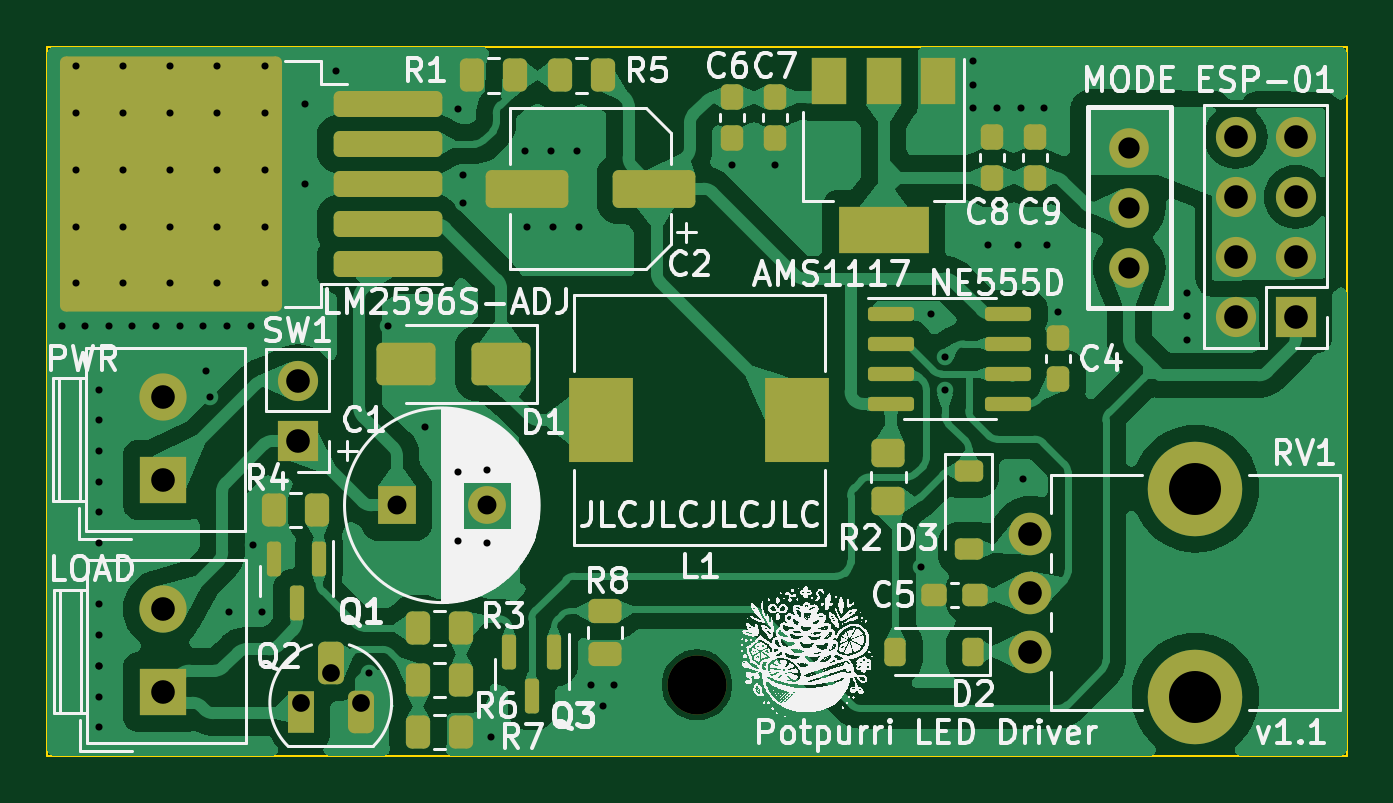
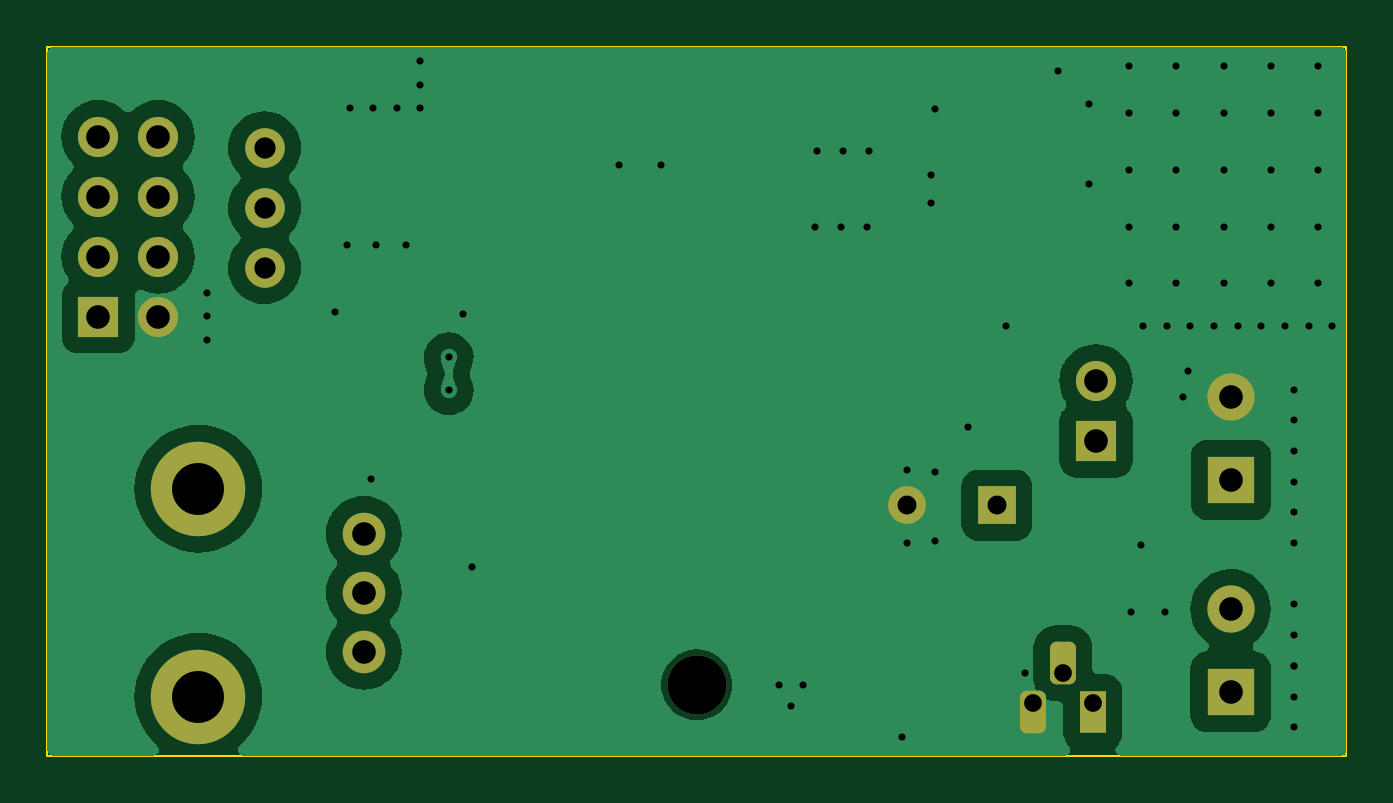
Circuit board: 10 layer files. Board 55.0 x 30.0 mm.
- bottom_copper: LED_Driver-B_Cu.gbr (46285 bytes)
- bottom_mask: LED_Driver-B_Mask.gbr (2436 bytes)
- paste: LED_Driver-B_Paste.gbr (468 bytes)
- bottom_silk: LED_Driver-B_Silkscreen.gbr (469 bytes)
- outline: LED_Driver-Edge_Cuts.gbr (636 bytes)
- top_copper: LED_Driver-F_Cu.gbr (137007 bytes)
- top_mask: LED_Driver-F_Mask.gbr (6411 bytes)
- paste: LED_Driver-F_Paste.gbr (5081 bytes)
- top_silk: LED_Driver-F_Silkscreen.gbr (295698 bytes)
- drill: LED_Driver.drl (2600 bytes)

=== bottom_copper: LED_Driver-B_Cu.gbr (46285 bytes, source omitted) ===
=== bottom_mask: LED_Driver-B_Mask.gbr (2436 bytes, source withheld) ===
=== paste: LED_Driver-B_Paste.gbr ===
%TF.GenerationSoftware,KiCad,Pcbnew,7.0.8*%
%TF.CreationDate,2024-06-11T13:29:39+02:00*%
%TF.ProjectId,LED_Driver,4c45445f-4472-4697-9665-722e6b696361,rev?*%
%TF.SameCoordinates,Original*%
%TF.FileFunction,Paste,Bot*%
%TF.FilePolarity,Positive*%
%FSLAX46Y46*%
G04 Gerber Fmt 4.6, Leading zero omitted, Abs format (unit mm)*
G04 Created by KiCad (PCBNEW 7.0.8) date 2024-06-11 13:29:39*
%MOMM*%
%LPD*%
G01*
G04 APERTURE LIST*
G04 APERTURE END LIST*
M02*

=== bottom_silk: LED_Driver-B_Silkscreen.gbr ===
%TF.GenerationSoftware,KiCad,Pcbnew,7.0.8*%
%TF.CreationDate,2024-06-11T13:29:39+02:00*%
%TF.ProjectId,LED_Driver,4c45445f-4472-4697-9665-722e6b696361,rev?*%
%TF.SameCoordinates,Original*%
%TF.FileFunction,Legend,Bot*%
%TF.FilePolarity,Positive*%
%FSLAX46Y46*%
G04 Gerber Fmt 4.6, Leading zero omitted, Abs format (unit mm)*
G04 Created by KiCad (PCBNEW 7.0.8) date 2024-06-11 13:29:39*
%MOMM*%
%LPD*%
G01*
G04 APERTURE LIST*
G04 APERTURE END LIST*
M02*

=== outline: LED_Driver-Edge_Cuts.gbr ===
%TF.GenerationSoftware,KiCad,Pcbnew,7.0.8*%
%TF.CreationDate,2024-06-11T13:29:39+02:00*%
%TF.ProjectId,LED_Driver,4c45445f-4472-4697-9665-722e6b696361,rev?*%
%TF.SameCoordinates,Original*%
%TF.FileFunction,Profile,NP*%
%FSLAX46Y46*%
G04 Gerber Fmt 4.6, Leading zero omitted, Abs format (unit mm)*
G04 Created by KiCad (PCBNEW 7.0.8) date 2024-06-11 13:29:39*
%MOMM*%
%LPD*%
G01*
G04 APERTURE LIST*
%TA.AperFunction,Profile*%
%ADD10C,0.100000*%
%TD*%
G04 APERTURE END LIST*
D10*
X100000000Y-100000000D02*
X155000000Y-100000000D01*
X155000000Y-130000000D01*
X100000000Y-130000000D01*
X100000000Y-100000000D01*
M02*

=== top_copper: LED_Driver-F_Cu.gbr (137007 bytes, source omitted) ===
=== top_mask: LED_Driver-F_Mask.gbr ===
%TF.GenerationSoftware,KiCad,Pcbnew,7.0.8*%
%TF.CreationDate,2024-06-11T13:29:39+02:00*%
%TF.ProjectId,LED_Driver,4c45445f-4472-4697-9665-722e6b696361,rev?*%
%TF.SameCoordinates,Original*%
%TF.FileFunction,Soldermask,Top*%
%TF.FilePolarity,Negative*%
%FSLAX46Y46*%
G04 Gerber Fmt 4.6, Leading zero omitted, Abs format (unit mm)*
G04 Created by KiCad (PCBNEW 7.0.8) date 2024-06-11 13:29:39*
%MOMM*%
%LPD*%
G01*
G04 APERTURE LIST*
G04 Aperture macros list*
%AMRoundRect*
0 Rectangle with rounded corners*
0 $1 Rounding radius*
0 $2 $3 $4 $5 $6 $7 $8 $9 X,Y pos of 4 corners*
0 Add a 4 corners polygon primitive as box body*
4,1,4,$2,$3,$4,$5,$6,$7,$8,$9,$2,$3,0*
0 Add four circle primitives for the rounded corners*
1,1,$1+$1,$2,$3*
1,1,$1+$1,$4,$5*
1,1,$1+$1,$6,$7*
1,1,$1+$1,$8,$9*
0 Add four rect primitives between the rounded corners*
20,1,$1+$1,$2,$3,$4,$5,0*
20,1,$1+$1,$4,$5,$6,$7,0*
20,1,$1+$1,$6,$7,$8,$9,0*
20,1,$1+$1,$8,$9,$2,$3,0*%
G04 Aperture macros list end*
%ADD10R,2.700000X3.600000*%
%ADD11R,2.000000X2.000000*%
%ADD12C,2.000000*%
%ADD13C,2.500000*%
%ADD14C,1.676400*%
%ADD15RoundRect,0.250000X0.262500X0.450000X-0.262500X0.450000X-0.262500X-0.450000X0.262500X-0.450000X0*%
%ADD16R,1.100000X1.800000*%
%ADD17RoundRect,0.275000X-0.275000X-0.625000X0.275000X-0.625000X0.275000X0.625000X-0.275000X0.625000X0*%
%ADD18RoundRect,0.150000X-0.150000X0.587500X-0.150000X-0.587500X0.150000X-0.587500X0.150000X0.587500X0*%
%ADD19RoundRect,0.250000X-0.450000X0.262500X-0.450000X-0.262500X0.450000X-0.262500X0.450000X0.262500X0*%
%ADD20RoundRect,0.250000X1.500000X0.550000X-1.500000X0.550000X-1.500000X-0.550000X1.500000X-0.550000X0*%
%ADD21R,1.600000X1.600000*%
%ADD22C,1.600000*%
%ADD23RoundRect,0.237500X0.237500X-0.300000X0.237500X0.300000X-0.237500X0.300000X-0.237500X-0.300000X0*%
%ADD24RoundRect,0.237500X-0.237500X0.300000X-0.237500X-0.300000X0.237500X-0.300000X0.237500X0.300000X0*%
%ADD25RoundRect,0.250000X-0.262500X-0.450000X0.262500X-0.450000X0.262500X0.450000X-0.262500X0.450000X0*%
%ADD26R,1.700000X1.700000*%
%ADD27O,1.700000X1.700000*%
%ADD28R,1.500000X2.000000*%
%ADD29R,3.800000X2.000000*%
%ADD30RoundRect,0.237500X0.300000X0.237500X-0.300000X0.237500X-0.300000X-0.237500X0.300000X-0.237500X0*%
%ADD31RoundRect,0.250000X1.000000X0.650000X-1.000000X0.650000X-1.000000X-0.650000X1.000000X-0.650000X0*%
%ADD32RoundRect,0.225000X-0.375000X0.225000X-0.375000X-0.225000X0.375000X-0.225000X0.375000X0.225000X0*%
%ADD33RoundRect,0.150000X-0.825000X-0.150000X0.825000X-0.150000X0.825000X0.150000X-0.825000X0.150000X0*%
%ADD34RoundRect,0.225000X0.225000X0.375000X-0.225000X0.375000X-0.225000X-0.375000X0.225000X-0.375000X0*%
%ADD35RoundRect,0.250000X2.050000X0.300000X-2.050000X0.300000X-2.050000X-0.300000X2.050000X-0.300000X0*%
%ADD36RoundRect,0.250002X4.449998X5.149998X-4.449998X5.149998X-4.449998X-5.149998X4.449998X-5.149998X0*%
%ADD37RoundRect,0.250000X-0.450000X0.350000X-0.450000X-0.350000X0.450000X-0.350000X0.450000X0.350000X0*%
%ADD38C,4.000000*%
%ADD39C,1.800000*%
G04 APERTURE END LIST*
D10*
%TO.C,L1*%
X123450000Y-115800000D03*
X131750000Y-115800000D03*
%TD*%
D11*
%TO.C,LOAD*%
X104900000Y-127300000D03*
D12*
X104900000Y-123800000D03*
%TD*%
D13*
%TO.C,H1*%
X127500000Y-127000000D03*
%TD*%
D14*
%TO.C,SW2*%
X145800000Y-104260000D03*
X145800000Y-106800000D03*
X145800000Y-109340000D03*
%TD*%
D15*
%TO.C,R4*%
X111412500Y-119600000D03*
X109587500Y-119600000D03*
%TD*%
D16*
%TO.C,Q2*%
X110730000Y-128160000D03*
D17*
X112000000Y-126090000D03*
X113270000Y-128160000D03*
%TD*%
D15*
%TO.C,R6*%
X117512500Y-126800000D03*
X115687500Y-126800000D03*
%TD*%
D18*
%TO.C,Q1*%
X110550000Y-123537500D03*
X111500000Y-121662500D03*
X109600000Y-121662500D03*
%TD*%
D19*
%TO.C,R8*%
X123600000Y-123887500D03*
X123600000Y-125712500D03*
%TD*%
D20*
%TO.C,C2*%
X125700000Y-106000000D03*
X120300000Y-106000000D03*
%TD*%
D21*
%TO.C,C1*%
X114797349Y-119400000D03*
D22*
X118597349Y-119400000D03*
%TD*%
D23*
%TO.C,C4*%
X142800000Y-114062500D03*
X142800000Y-112337500D03*
%TD*%
D15*
%TO.C,R5*%
X123512500Y-101200000D03*
X121687500Y-101200000D03*
%TD*%
D24*
%TO.C,C7*%
X130800000Y-102137500D03*
X130800000Y-103862500D03*
%TD*%
D25*
%TO.C,R1*%
X117975000Y-101200000D03*
X119800000Y-101200000D03*
%TD*%
D26*
%TO.C,SW1*%
X110600000Y-116675000D03*
D27*
X110600000Y-114135000D03*
%TD*%
D28*
%TO.C,U3*%
X137700000Y-101450000D03*
X135400000Y-101450000D03*
D29*
X135400000Y-107750000D03*
D28*
X133100000Y-101450000D03*
%TD*%
D30*
%TO.C,C5*%
X139262500Y-123200000D03*
X137537500Y-123200000D03*
%TD*%
D31*
%TO.C,D1*%
X119200000Y-113400000D03*
X115200000Y-113400000D03*
%TD*%
D32*
%TO.C,D3*%
X139000000Y-117950000D03*
X139000000Y-121250000D03*
%TD*%
D26*
%TO.C,U4*%
X152840000Y-111420000D03*
D27*
X150300000Y-111420000D03*
X152840000Y-108880000D03*
X150300000Y-108880000D03*
X152840000Y-106340000D03*
X150300000Y-106340000D03*
X152840000Y-103800000D03*
X150300000Y-103800000D03*
%TD*%
D33*
%TO.C,U2*%
X135725000Y-111295000D03*
X135725000Y-112565000D03*
X135725000Y-113835000D03*
X135725000Y-115105000D03*
X140675000Y-115105000D03*
X140675000Y-113835000D03*
X140675000Y-112565000D03*
X140675000Y-111295000D03*
%TD*%
D23*
%TO.C,C8*%
X140000000Y-105525000D03*
X140000000Y-103800000D03*
%TD*%
D24*
%TO.C,C6*%
X129000000Y-102137500D03*
X129000000Y-103862500D03*
%TD*%
D18*
%TO.C,Q3*%
X120500000Y-127475000D03*
X121450000Y-125600000D03*
X119550000Y-125600000D03*
%TD*%
D23*
%TO.C,C9*%
X141800000Y-105525000D03*
X141800000Y-103800000D03*
%TD*%
D11*
%TO.C,PWR*%
X104880000Y-118317500D03*
D12*
X104880000Y-114817500D03*
%TD*%
D25*
%TO.C,R7*%
X115687500Y-129000000D03*
X117512500Y-129000000D03*
%TD*%
D34*
%TO.C,D2*%
X139200000Y-125600000D03*
X135900000Y-125600000D03*
%TD*%
D35*
%TO.C,U1*%
X114400000Y-109200000D03*
X114400000Y-107500000D03*
X114400000Y-105800000D03*
D36*
X105250000Y-105800000D03*
D35*
X114400000Y-104100000D03*
X114400000Y-102400000D03*
%TD*%
D37*
%TO.C,R2*%
X135600000Y-117200000D03*
X135600000Y-119200000D03*
%TD*%
D38*
%TO.C,RV1*%
X148600000Y-118700000D03*
X148600000Y-127500000D03*
D39*
X141600000Y-125600000D03*
X141600000Y-123100000D03*
X141600000Y-120600000D03*
%TD*%
D15*
%TO.C,R3*%
X117512500Y-124600000D03*
X115687500Y-124600000D03*
%TD*%
M02*

=== paste: LED_Driver-F_Paste.gbr ===
%TF.GenerationSoftware,KiCad,Pcbnew,7.0.8*%
%TF.CreationDate,2024-06-11T13:29:39+02:00*%
%TF.ProjectId,LED_Driver,4c45445f-4472-4697-9665-722e6b696361,rev?*%
%TF.SameCoordinates,Original*%
%TF.FileFunction,Paste,Top*%
%TF.FilePolarity,Positive*%
%FSLAX46Y46*%
G04 Gerber Fmt 4.6, Leading zero omitted, Abs format (unit mm)*
G04 Created by KiCad (PCBNEW 7.0.8) date 2024-06-11 13:29:39*
%MOMM*%
%LPD*%
G01*
G04 APERTURE LIST*
G04 Aperture macros list*
%AMRoundRect*
0 Rectangle with rounded corners*
0 $1 Rounding radius*
0 $2 $3 $4 $5 $6 $7 $8 $9 X,Y pos of 4 corners*
0 Add a 4 corners polygon primitive as box body*
4,1,4,$2,$3,$4,$5,$6,$7,$8,$9,$2,$3,0*
0 Add four circle primitives for the rounded corners*
1,1,$1+$1,$2,$3*
1,1,$1+$1,$4,$5*
1,1,$1+$1,$6,$7*
1,1,$1+$1,$8,$9*
0 Add four rect primitives between the rounded corners*
20,1,$1+$1,$2,$3,$4,$5,0*
20,1,$1+$1,$4,$5,$6,$7,0*
20,1,$1+$1,$6,$7,$8,$9,0*
20,1,$1+$1,$8,$9,$2,$3,0*%
G04 Aperture macros list end*
%ADD10R,2.700000X3.600000*%
%ADD11RoundRect,0.250000X0.262500X0.450000X-0.262500X0.450000X-0.262500X-0.450000X0.262500X-0.450000X0*%
%ADD12RoundRect,0.150000X-0.150000X0.587500X-0.150000X-0.587500X0.150000X-0.587500X0.150000X0.587500X0*%
%ADD13RoundRect,0.250000X-0.450000X0.262500X-0.450000X-0.262500X0.450000X-0.262500X0.450000X0.262500X0*%
%ADD14RoundRect,0.250000X1.500000X0.550000X-1.500000X0.550000X-1.500000X-0.550000X1.500000X-0.550000X0*%
%ADD15RoundRect,0.237500X0.237500X-0.300000X0.237500X0.300000X-0.237500X0.300000X-0.237500X-0.300000X0*%
%ADD16RoundRect,0.237500X-0.237500X0.300000X-0.237500X-0.300000X0.237500X-0.300000X0.237500X0.300000X0*%
%ADD17RoundRect,0.250000X-0.262500X-0.450000X0.262500X-0.450000X0.262500X0.450000X-0.262500X0.450000X0*%
%ADD18R,1.500000X2.000000*%
%ADD19R,3.800000X2.000000*%
%ADD20RoundRect,0.237500X0.300000X0.237500X-0.300000X0.237500X-0.300000X-0.237500X0.300000X-0.237500X0*%
%ADD21RoundRect,0.250000X1.000000X0.650000X-1.000000X0.650000X-1.000000X-0.650000X1.000000X-0.650000X0*%
%ADD22RoundRect,0.225000X-0.375000X0.225000X-0.375000X-0.225000X0.375000X-0.225000X0.375000X0.225000X0*%
%ADD23RoundRect,0.150000X-0.825000X-0.150000X0.825000X-0.150000X0.825000X0.150000X-0.825000X0.150000X0*%
%ADD24RoundRect,0.225000X0.225000X0.375000X-0.225000X0.375000X-0.225000X-0.375000X0.225000X-0.375000X0*%
%ADD25RoundRect,0.250000X2.050000X0.300000X-2.050000X0.300000X-2.050000X-0.300000X2.050000X-0.300000X0*%
%ADD26RoundRect,0.250000X2.025000X2.375000X-2.025000X2.375000X-2.025000X-2.375000X2.025000X-2.375000X0*%
%ADD27RoundRect,0.250000X-0.450000X0.350000X-0.450000X-0.350000X0.450000X-0.350000X0.450000X0.350000X0*%
G04 APERTURE END LIST*
D10*
%TO.C,L1*%
X123450000Y-115800000D03*
X131750000Y-115800000D03*
%TD*%
D11*
%TO.C,R4*%
X111412500Y-119600000D03*
X109587500Y-119600000D03*
%TD*%
%TO.C,R6*%
X117512500Y-126800000D03*
X115687500Y-126800000D03*
%TD*%
D12*
%TO.C,Q1*%
X110550000Y-123537500D03*
X111500000Y-121662500D03*
X109600000Y-121662500D03*
%TD*%
D13*
%TO.C,R8*%
X123600000Y-123887500D03*
X123600000Y-125712500D03*
%TD*%
D14*
%TO.C,C2*%
X125700000Y-106000000D03*
X120300000Y-106000000D03*
%TD*%
D15*
%TO.C,C4*%
X142800000Y-114062500D03*
X142800000Y-112337500D03*
%TD*%
D11*
%TO.C,R5*%
X123512500Y-101200000D03*
X121687500Y-101200000D03*
%TD*%
D16*
%TO.C,C7*%
X130800000Y-102137500D03*
X130800000Y-103862500D03*
%TD*%
D17*
%TO.C,R1*%
X117975000Y-101200000D03*
X119800000Y-101200000D03*
%TD*%
D18*
%TO.C,U3*%
X137700000Y-101450000D03*
X135400000Y-101450000D03*
D19*
X135400000Y-107750000D03*
D18*
X133100000Y-101450000D03*
%TD*%
D20*
%TO.C,C5*%
X139262500Y-123200000D03*
X137537500Y-123200000D03*
%TD*%
D21*
%TO.C,D1*%
X119200000Y-113400000D03*
X115200000Y-113400000D03*
%TD*%
D22*
%TO.C,D3*%
X139000000Y-117950000D03*
X139000000Y-121250000D03*
%TD*%
D23*
%TO.C,U2*%
X135725000Y-111295000D03*
X135725000Y-112565000D03*
X135725000Y-113835000D03*
X135725000Y-115105000D03*
X140675000Y-115105000D03*
X140675000Y-113835000D03*
X140675000Y-112565000D03*
X140675000Y-111295000D03*
%TD*%
D15*
%TO.C,C8*%
X140000000Y-105525000D03*
X140000000Y-103800000D03*
%TD*%
D16*
%TO.C,C6*%
X129000000Y-102137500D03*
X129000000Y-103862500D03*
%TD*%
D12*
%TO.C,Q3*%
X120500000Y-127475000D03*
X121450000Y-125600000D03*
X119550000Y-125600000D03*
%TD*%
D15*
%TO.C,C9*%
X141800000Y-105525000D03*
X141800000Y-103800000D03*
%TD*%
D17*
%TO.C,R7*%
X115687500Y-129000000D03*
X117512500Y-129000000D03*
%TD*%
D24*
%TO.C,D2*%
X139200000Y-125600000D03*
X135900000Y-125600000D03*
%TD*%
D25*
%TO.C,U1*%
X114400000Y-109200000D03*
X114400000Y-107500000D03*
X114400000Y-105800000D03*
D26*
X107675000Y-108575000D03*
X107675000Y-103025000D03*
X102825000Y-108575000D03*
X102825000Y-103025000D03*
D25*
X114400000Y-104100000D03*
X114400000Y-102400000D03*
%TD*%
D27*
%TO.C,R2*%
X135600000Y-117200000D03*
X135600000Y-119200000D03*
%TD*%
D11*
%TO.C,R3*%
X117512500Y-124600000D03*
X115687500Y-124600000D03*
%TD*%
M02*

=== top_silk: LED_Driver-F_Silkscreen.gbr (295698 bytes, source omitted) ===
=== drill: LED_Driver.drl ===
M48
; DRILL file {KiCad 7.0.8} date Tue Jun 11 13:29:35 2024
; FORMAT={-:-/ absolute / metric / decimal}
; #@! TF.CreationDate,2024-06-11T13:29:35+02:00
; #@! TF.GenerationSoftware,Kicad,Pcbnew,7.0.8
; #@! TF.FileFunction,MixedPlating,1,2
FMAT,2
METRIC
; #@! TA.AperFunction,Plated,PTH,ViaDrill
T1C0.300
; #@! TA.AperFunction,Plated,PTH,ComponentDrill
T2C0.750
; #@! TA.AperFunction,Plated,PTH,ComponentDrill
T3C0.800
; #@! TA.AperFunction,Plated,PTH,ComponentDrill
T4C0.900
; #@! TA.AperFunction,Plated,PTH,ComponentDrill
T5C1.000
; #@! TA.AperFunction,NonPlated,NPTH,ComponentDrill
T6C2.200
; #@! TA.AperFunction,NonPlated,NPTH,ComponentDrill
T7C2.500
%
G90
G05
T1
X100.6Y-111.8
X101.2Y-100.8
X101.2Y-102.8
X101.2Y-105.2
X101.2Y-107.6
X101.2Y-110.0
X101.6Y-111.8
X102.2Y-114.5
X102.2Y-115.8
X102.2Y-117.1
X102.2Y-118.4
X102.2Y-119.7
X102.2Y-121.0
X102.2Y-123.6
X102.2Y-124.9
X102.2Y-126.2
X102.2Y-126.2
X102.2Y-127.5
X102.2Y-128.8
X102.6Y-111.8
X103.2Y-100.8
X103.2Y-102.8
X103.2Y-105.2
X103.2Y-107.6
X103.2Y-110.0
X103.6Y-111.8
X104.6Y-111.8
X105.2Y-100.8
X105.2Y-102.8
X105.2Y-105.2
X105.2Y-107.6
X105.2Y-110.0
X105.6Y-111.8
X106.6Y-111.8
X106.7Y-113.7
X106.9Y-114.8
X107.2Y-100.8
X107.2Y-102.8
X107.2Y-105.2
X107.2Y-107.6
X107.2Y-110.0
X107.6Y-111.8
X107.7Y-123.9
X108.6Y-111.8
X108.7Y-121.1
X109.1Y-123.9
X109.2Y-100.8
X109.2Y-102.8
X109.2Y-105.2
X109.2Y-107.6
X109.2Y-110.0
X110.9Y-102.4
X110.9Y-105.8
X112.2Y-101.0
X113.6Y-126.5
X114.4Y-111.8
X116.0Y-116.1
X117.4Y-102.625
X117.4Y-118.0
X117.4Y-120.9
X117.6Y-105.4
X117.6Y-106.6
X118.6Y-117.9
X118.6Y-121.0
X118.8Y-129.2
X120.2Y-104.4
X120.3Y-107.6
X121.3Y-104.4
X121.4Y-107.6
X122.4Y-104.4
X122.5Y-107.6
X123.0Y-127.0
X123.5Y-127.9
X124.0Y-127.0
X129.0Y-105.0
X130.8Y-105.0
X137.0Y-122.0
X137.4Y-111.295
X137.997Y-114.534
X138.0Y-113.135
X139.2Y-100.6
X139.2Y-101.6
X139.2Y-102.6
X139.8Y-108.4
X140.2Y-102.6
X141.1Y-108.4
X141.2Y-102.6
X141.3Y-118.3
X142.2Y-102.6
X142.3Y-108.4
X142.8Y-111.2
X148.24Y-110.4
X148.24Y-111.4
X148.24Y-112.4
T2
X110.73Y-127.76
X112.0Y-126.49
X113.27Y-127.76
T3
X114.797Y-119.4
X118.597Y-119.4
T4
X145.8Y-104.26
X145.8Y-106.8
X145.8Y-109.34
T5
X104.88Y-114.817
X104.88Y-118.317
X104.9Y-123.8
X104.9Y-127.3
X110.6Y-114.135
X110.6Y-116.675
X141.6Y-120.6
X141.6Y-123.1
X141.6Y-125.6
X150.3Y-103.8
X150.3Y-106.34
X150.3Y-108.88
X150.3Y-111.42
X152.84Y-103.8
X152.84Y-106.34
X152.84Y-108.88
X152.84Y-111.42
T6
X148.6Y-118.7
X148.6Y-127.5
T7
X127.5Y-127.0
T0
M30

